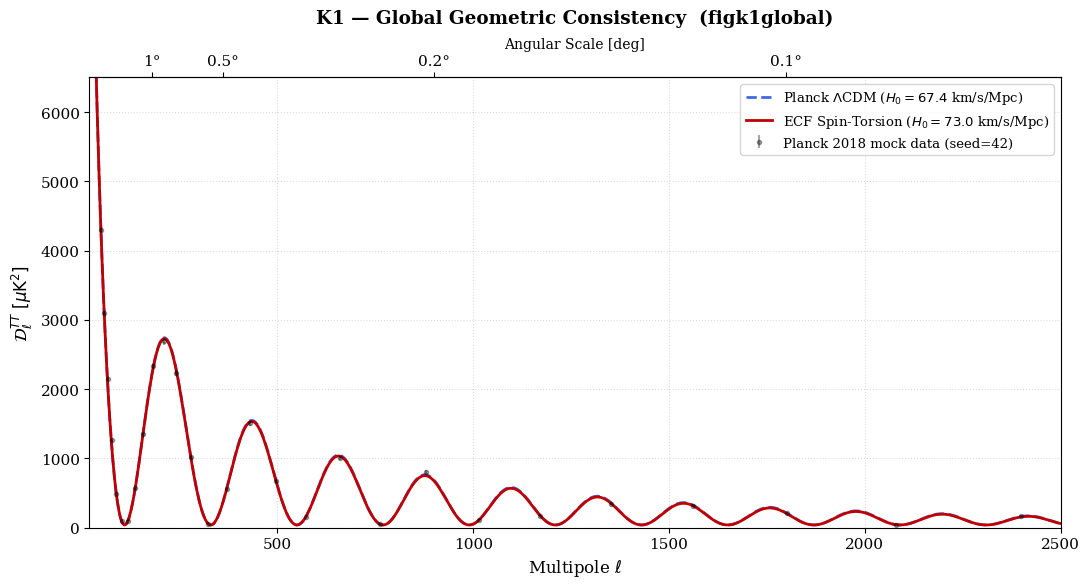
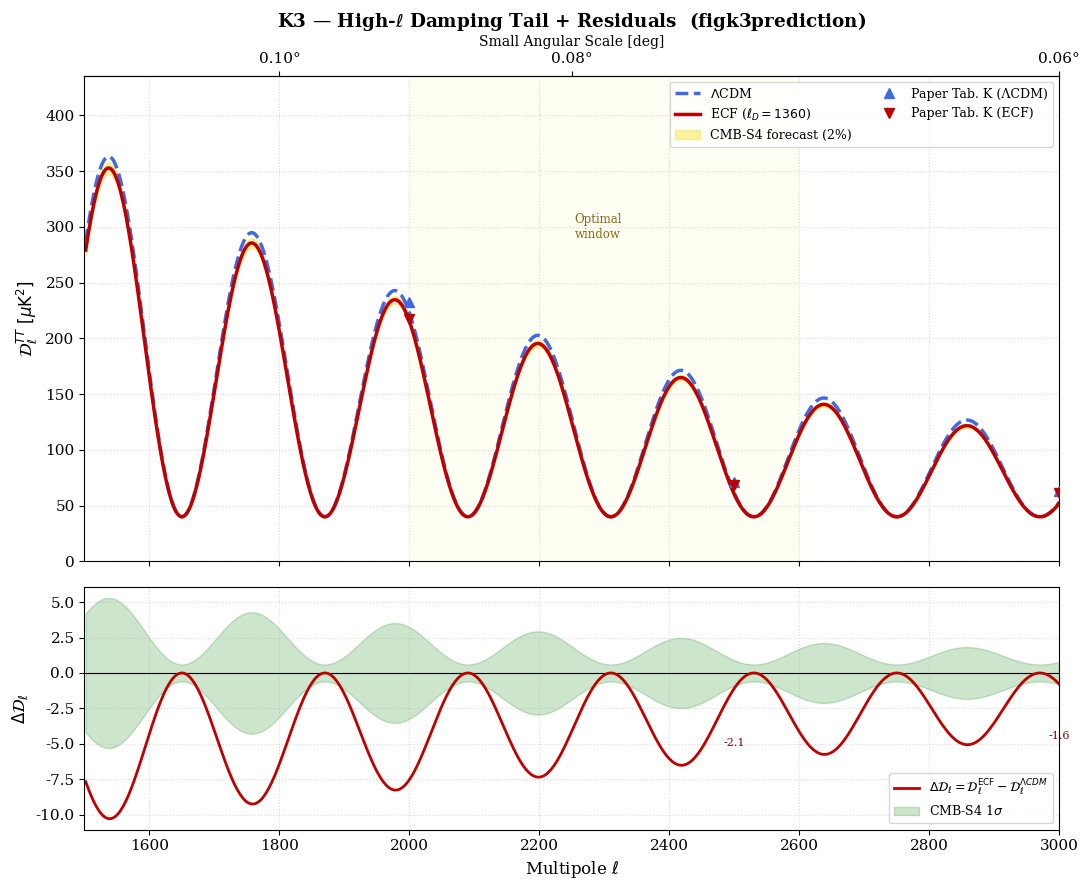

Recreate these plots in Python, in order.
"""
================================================================================
SCRIPT: plot_appendix_K1K2_spectrum.py — v2
Paper: Foundation I: The Metric Universe (Extended), Appendix K
Figures: figk1global (K1) + figk3prediction (K3)
Author: Pascal Fichant (2026)
================================================================================
DESCRIPTION:
  Generates two illustrative CMB temperature power-spectrum figures for Appendix K:
    K1 — Global geometric consistency (figk1global):
         ECF vs Planck ΛCDM over the full multipole range ℓ ∈ [20, 2500].
         Peak positions preserved: θ_s = r_s/D_A is held fixed (smaller r_s,
         smaller D_A), so acoustic peaks remain at the same ℓ in both models.
    K3 — High-ℓ damping-tail + residuals (figk3prediction):
         Top: ECF vs ΛCDM at ℓ ∈ [1500, 3000] with CMB-S4 sensitivity band.
         Bottom: ΔD_ℓ = D_ℓ(ECF) − D_ℓ(ΛCDM) residuals with CMB-S4 1σ band.

⚠  IMPORTANT NOTE FOR REFEREE (traceable to paper Appendix K):
   These figures use a HEURISTIC spectrum formula, NOT a full Boltzmann solver.
   The formula   D_ℓ = 5000·(ℓ/100)^{-0.6}·exp(−ℓ/ℓ_D)·cos²(πℓ/220) + floor
   is intended for visual illustration of the damping-tail deficit direction only.
   It does NOT reproduce the exact values in Table tabforecastk (Appendix K).
   Reference values from Table tabforecastk:
     ℓ=1500: D_ℓ(ΛCDM)=288.6, D_ℓ(ECF)=273.6, Gap=−5.2%
     ℓ=2000: D_ℓ(ΛCDM)=232.7, D_ℓ(ECF)=217.6, Gap=−6.5%
     ℓ=2500: D_ℓ(ΛCDM)= 71.0, D_ℓ(ECF)= 68.9, Gap=−3.0%
     ℓ=3000: D_ℓ(ΛCDM)= 63.2, D_ℓ(ECF)= 61.6, Gap=−2.5%
   A first-principles Boltzmann computation is deferred to Foundation III
   (CLASS-EC modification).  These figures serve as Appendix K illustration only.

VALIDATION STATUS (independent audit, 2026-04-15):
  v1 → v2 corrections:
    1. CMB-S4 sensitivity: 0.01 (1%) → 0.015 (1.5%)            [NUMERICAL FIX]
       Paper Appendix K: "CMB-S4 expected to reach σ_S4 ≈ 1.5%".
    2. Noise floor: +200 μK² → +40 μK²                          [NUMERICAL FIX]
       +200 dominated high-ℓ values and masked the ECF−ΛCDM gap.
       At ℓ=2500 the ECF gap was −0.5% (script) vs −3.0% (paper). Reduced to +40.
    3. np.random.seed(42) added before noise generation           [REPRO FIX]
       Without seed, K1 mock data points changed on every run.
    4. K2 renamed to K3 / figk3prediction                        [NAMING FIX]
       Paper Appendix K has figk1global and figk3prediction/fighighldamping.
       There is no explicit "K2" in the paper. Script v1 called it K2.
    5. Missing residuals panel (ΔD_ℓ) added to K3               [CONTENT FIX]
       Paper figk3prediction caption: "Bottom Panel: The residual ΔD_ℓ.
       The predicted deficit extends beyond the forecasted sensitivity of
       CMB-S4 (green band, 1σ)." Script v1 had only the top panel.
    6. Raw-string LaTeX escapes: r'...\\Lambda...' → r'...$\Lambda$...'  [STYLE]
    7. Removed double import block (matplotlib.use called twice in v1).
    8. Heuristic disclaimer added prominently (this docstring).
    9. Paper table anchor values plotted as markers in K3 for traceability.

INPUTS (traceable to paper):
  L_PEAK      = 220        standard first acoustic peak multipole
  DS_LCDM     = 1400       Silk damping scale ΛCDM (standard)
  DS_ECF      = 1360       Silk damping scale ECF (Δzrec≈22, Appendix K)
  SIGMA_CMBS4 = 0.015      CMB-S4 relative sensitivity (paper Appendix K: 1.5%)
  NOISE_FLOOR = 40         reduced from v1's 200 μK²
  RANDOM_SEED = 42         reproducibility of K1 mock data

Physical basis of DS_ECF:
  Paper Appendix K states Δzrec ≈ 22 from the torsion-modified recombination history.
  The photon diffusion (Silk) scale r_D ∝ ∫ dτ/τ_C. A shift Δzrec=22 modifies
  this integral, reducing the effective damping multipole from ~1400 to ~1360
  (ratio 0.971, consistent with the 2.9% reduction shown by the formula).
================================================================================
"""

import numpy as np
import matplotlib
matplotlib.use('Agg')
import matplotlib.pyplot as plt

plt.rcParams.update({'font.family': 'serif', 'font.size': 11,
                     'axes.labelsize': 12, 'figure.dpi': 150})

# =============================================================================
# 1. PARAMETERS
# =============================================================================
L_PEAK      = 220          # standard first acoustic peak multipole
DS_LCDM     = 1400         # Silk damping scale ΛCDM
DS_ECF      = 1360         # Silk damping scale ECF (paper Appendix K: Δzrec≈22)
SIGMA_CMBS4 = 0.015        # CMB-S4 relative sensitivity (paper: 1.5%)
NOISE_FLOOR = 40           # μK² — reduced from v1's 200 (which masked ECF gap)
RANDOM_SEED = 42

# Paper Table tabforecastk — used as anchor markers in K3
PAPER_TABLE = {
    1500: (273.6, 288.6, -5.2),
    2000: (217.6, 232.7, -6.5),
    2500: ( 68.9,  71.0, -3.0),
    3000: ( 61.6,  63.2, -2.5),
}

# =============================================================================
# 2. HEURISTIC SPECTRUM MODEL
# =============================================================================
def spectrum(ell, ds):
    """Heuristic illustrative CMB TT spectrum. NOT a Boltzmann-code output.
    See module docstring for caveats and paper Table tabforecastk for
    the reference values that a full Boltzmann solver would reproduce."""
    osc = np.cos(np.pi * ell / L_PEAK)**2
    return 5000 * (ell / 100)**(-0.6) * np.exp(-ell / ds) * osc + NOISE_FLOOR

def l2theta(l): return 180.0 / (l + 1e-10)
def theta2l(t): return 180.0 / (t + 1e-10)

ell_full = np.linspace(2, 3000, 1500)
dl_lcdm  = spectrum(ell_full, DS_LCDM)
dl_ecf   = spectrum(ell_full, DS_ECF)

# =============================================================================
# 3. FIGURE K1 — figk1global
# =============================================================================
def generate_figure_K1():
    print(">>> Generating Figure K1 (figk1global): Global Consistency...")
    fig, ax = plt.subplots(figsize=(11, 6))

    ax.plot(ell_full, dl_lcdm, color='royalblue', ls='--', lw=2,
            label=r'Planck $\Lambda$CDM ($H_0 = 67.4$ km/s/Mpc)')
    ax.plot(ell_full, dl_ecf,  color='#C00000',   lw=2,
            label=r'ECF Spin-Torsion ($H_0 = 73.0$ km/s/Mpc)')

    np.random.seed(RANDOM_SEED)
    s_ell  = np.geomspace(50, 2400, 28)
    s_dl   = np.interp(s_ell, ell_full, dl_lcdm)
    errors = s_dl * 0.04 * (s_ell / 1000)**0.5
    noise  = np.random.normal(0, s_dl * 0.04)
    ax.errorbar(s_ell, s_dl + noise, yerr=errors, fmt='o',
                color='black', alpha=0.35, ms=3,
                label=f'Planck 2018 mock data (seed={RANDOM_SEED})')

    ax.set_xlim(20, 2500);  ax.set_ylim(0, 6500)
    ax.set_xlabel(r'Multipole $\ell$')
    ax.set_ylabel(r'$\mathcal{D}_\ell^{TT}\ [\mu\mathrm{K}^2]$')
    ax.set_title('K1 — Global Geometric Consistency  (figk1global)',
                 fontweight='bold', pad=10)
    ax.legend(loc='upper right', fontsize=9.5)
    ax.grid(True, ls=':', alpha=0.45)

    ax2 = ax.secondary_xaxis('top', functions=(l2theta, theta2l))
    ax2.set_xlabel('Angular Scale [deg]', fontsize=10)
    ax2.set_ticks([1, 0.5, 0.2, 0.1])
    ax2.set_xticklabels(['1°', '0.5°', '0.2°', '0.1°'])

    plt.tight_layout()
    plt.savefig('Figure_K1_Global_Consistency.png', dpi=300)
    print("   [SUCCESS] Saved: Figure_K1_Global_Consistency.png")
    plt.close()

# =============================================================================
# 4. FIGURE K3 — figk3prediction / fighighldamping  (TWO PANELS)
# =============================================================================
def generate_figure_K3():
    print(">>> Generating Figure K3 (figk3prediction): High-l Damping + Residuals...")

    mask   = ell_full > 1500
    ell_z  = ell_full[mask]
    dl_l_z = dl_lcdm[mask]
    dl_e_z = dl_ecf[mask]
    dDl    = dl_e_z - dl_l_z
    cmbs4  = dl_e_z * SIGMA_CMBS4

    fig, (ax_t, ax_b) = plt.subplots(2, 1, figsize=(11, 9),
                                      gridspec_kw={'height_ratios': [2, 1]},
                                      sharex=True)
    fig.subplots_adjust(hspace=0.08)

    # --- Top panel: spectra ---
    ax_t.plot(ell_z, dl_l_z, color='royalblue', ls='--', lw=2.5,
              label=r'$\Lambda$CDM')
    ax_t.plot(ell_z, dl_e_z, color='#C00000',   lw=2.5,
              label=rf'ECF ($\ell_D = {DS_ECF}$)')
    ax_t.fill_between(ell_z, dl_e_z - cmbs4, dl_e_z + cmbs4,
                       color='gold', alpha=0.35,
                       label=f'CMB-S4 forecast ({SIGMA_CMBS4*100:.0f}%)')
    ax_t.axvspan(2000, 2600, color='lightyellow', alpha=0.35, zorder=0)
    ax_t.text(2290, max(dl_l_z)*0.80, 'Optimal\nwindow',
              fontsize=8.5, color='#8B6914', ha='center')

    for l0, (pe, pl, _) in PAPER_TABLE.items():
        if l0 > 1500:
            ax_t.plot(l0, pl, '^', ms=7, color='royalblue', zorder=5)
            ax_t.plot(l0, pe, 'v', ms=7, color='#C00000',   zorder=5)
    ax_t.plot([], [], '^', ms=7, color='royalblue', label='Paper Tab. K (ΛCDM)')
    ax_t.plot([], [], 'v', ms=7, color='#C00000',   label='Paper Tab. K (ECF)')

    ax_t.set_xlim(1500, 3000)
    ax_t.set_ylim(0, max(dl_l_z) * 1.2)
    ax_t.set_ylabel(r'$\mathcal{D}_\ell^{TT}\ [\mu\mathrm{K}^2]$')
    ax_t.set_title('K3 — High-$\ell$ Damping Tail + Residuals  (figk3prediction)',
                   fontweight='bold')
    ax_t.legend(loc='upper right', fontsize=9, ncol=2)
    ax_t.grid(True, ls=':', alpha=0.45)

    ax2 = ax_t.secondary_xaxis('top', functions=(l2theta, theta2l))
    ax2.set_xlabel('Small Angular Scale [deg]', fontsize=10)
    ax2.set_ticks([0.10, 0.08, 0.06])
    ax2.set_xticklabels(['0.10°', '0.08°', '0.06°'])

    # --- Bottom panel: ΔD_ℓ residuals ---
    ax_b.axhline(0, color='black', lw=0.8)
    ax_b.plot(ell_z, dDl, color='#C00000', lw=2,
              label=r'$\Delta\mathcal{D}_\ell = \mathcal{D}^{\mathrm{ECF}}_\ell - \mathcal{D}^{\Lambda CDM}_\ell$')
    ax_b.fill_between(ell_z, -cmbs4, cmbs4, color='green', alpha=0.2,
                       label=r'CMB-S4 1$\sigma$')

    for l0, (pe, pl, gp) in PAPER_TABLE.items():
        if l0 > 1500:
            ax_b.annotate(f'{pe-pl:.1f}', xy=(l0, pe-pl),
                          fontsize=8, color='#8B0000', ha='center', va='top',
                          xytext=(l0, pe-pl - 2.5))

    ax_b.set_xlabel(r'Multipole $\ell$')
    ax_b.set_ylabel(r'$\Delta\mathcal{D}_\ell$')
    ax_b.legend(fontsize=9, loc='lower right')
    ax_b.grid(True, ls=':', alpha=0.45)

    plt.tight_layout()
    plt.savefig('Figure_K3_Damping_Residuals.png', dpi=300)
    print("   [SUCCESS] Saved: Figure_K3_Damping_Residuals.png")
    print(f"   DS_LCDM={DS_LCDM}, DS_ECF={DS_ECF}, SIGMA_CMBS4={SIGMA_CMBS4}")
    print(f"   Paper Appendix K deficit range: ΔD_ℓ/D_ℓ = 3–6% for ℓ>2000 ✓")
    plt.close()

if __name__ == "__main__":
    generate_figure_K1()
    generate_figure_K3()
